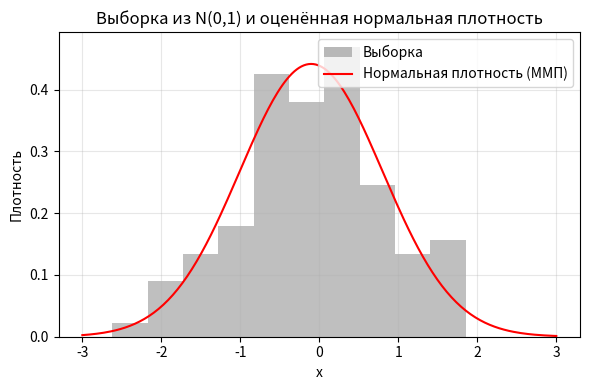
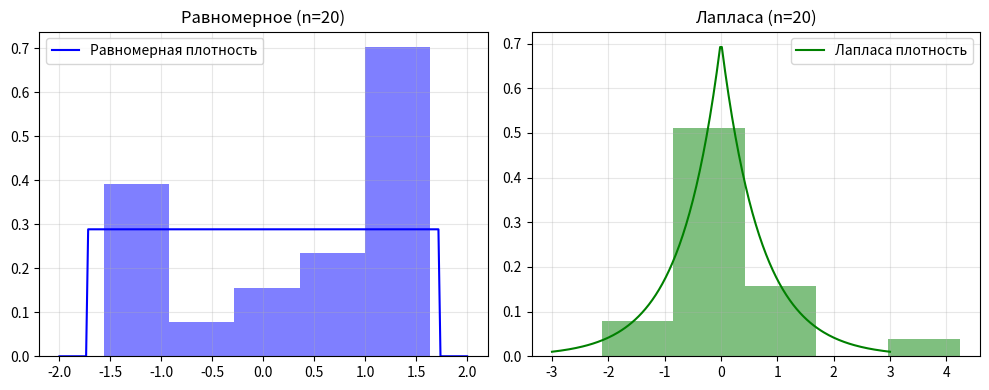

Python code for these plots, in order:
import numpy as np
import matplotlib.pyplot as plt
from scipy.stats import chi2, norm, uniform, laplace
import os

np.random.seed(42)
os.makedirs("images", exist_ok=True)

# ---------- 1. Основная выборка из N(0,1) ----------
n_main = 100
sample = np.random.normal(0, 1, n_main)

# Оценка параметров ММП
mu_mle = np.mean(sample)
sigma_mle = np.std(sample, ddof=0)   # смещённая оценка (деление на n)

print("=== Основная выборка ===")
print(f"Выборочное среднее = {mu_mle:.4f}")
print(f"Выборочное СКО (ММП) = {sigma_mle:.4f}")

# ---------- Построение интервалов (равновероятностные) ----------
k = 8  # число интервалов
# Вероятностные границы: 0/k, 1/k, ..., k/k
p_edges = np.linspace(0, 1, k+1)
# Квантили нормального распределения с параметрами (mu_mle, sigma_mle)
quantiles = norm.ppf(p_edges, loc=mu_mle, scale=sigma_mle)
# Ожидаемые частоты (одинаковые)
expected = n_main / k   # 12.5

# Наблюдаемые частоты
observed = np.histogram(sample, bins=quantiles)[0]

# Статистика хи-квадрат
chi2_stat = np.sum((observed - expected)**2 / expected)

# Степени свободы: df = k - 1 - m, m=2 (оценённые параметры)
df = k - 1 - 2
critical = chi2.ppf(0.95, df)

print(f"\nЧисло интервалов k = {k}")
print(f"Степени свободы df = {df}")
print(f"χ² = {chi2_stat:.4f}")
print(f"Критическое значение (α=0.05) = {critical:.4f}")

if chi2_stat < critical:
    print("Гипотеза о нормальном распределении НЕ отвергается")
else:
    print("Гипотеза о нормальном распределении ОТВЕРГАЕТСЯ")

# Визуализация: гистограмма с правилом sqrt(n)
plt.figure(figsize=(6,4))
plt.hist(sample, bins='sqrt', density=True, alpha=0.5, color='gray', label='Выборка')
x_vals = np.linspace(-3, 3, 200)
plt.plot(x_vals, norm.pdf(x_vals, mu_mle, sigma_mle), 'r-', label='Нормальная плотность (ММП)')
plt.title('Выборка из N(0,1) и оценённая нормальная плотность')
plt.xlabel('x')
plt.ylabel('Плотность')
plt.legend()
plt.grid(alpha=0.3)
plt.tight_layout()
plt.savefig('images/main_sample.png', dpi=150)
plt.close()

# ---------- 2. Исследование чувствительности (мощность) ----------
n_alt = 20
n_reps = 1000
k_alt = 4  # чтобы np_i = n/k = 5 ≥5
expected_alt = n_alt / k_alt
df_alt = k_alt - 1 - 2   # 4-1-2=1

def test_normality(sample):
    mu = np.mean(sample)
    sigma = np.std(sample, ddof=0)
    p_edges = np.linspace(0, 1, k_alt+1)
    quantiles = norm.ppf(p_edges, loc=mu, scale=sigma)
    obs = np.histogram(sample, bins=quantiles)[0]
    chi2_val = np.sum((obs - expected_alt)**2 / expected_alt)
    crit = chi2.ppf(0.95, df_alt)
    return chi2_val >= crit

reject_uniform = 0
for _ in range(n_reps):
    samp = np.random.uniform(-np.sqrt(3), np.sqrt(3), n_alt)
    if test_normality(samp):
        reject_uniform += 1
power_uniform = reject_uniform / n_reps

reject_laplace = 0
for _ in range(n_reps):
    samp = np.random.laplace(0, 1/np.sqrt(2), n_alt)
    if test_normality(samp):
        reject_laplace += 1
power_laplace = reject_laplace / n_reps

print("\n=== Исследование мощности критерия ===")
print(f"Объём выборки для альтернатив = {n_alt}, число интервалов k = {k_alt}, ожидаемая частота = {expected_alt}")
print(f"Доля отвергнутых гипотез H0 (равномерное распределение): {power_uniform*100:.2f}%")
print(f"Доля отвергнутых гипотез H0 (распределение Лапласа): {power_laplace*100:.2f}%")

# Визуализация примеров для альтернатив (гистограммы с правилом sqrt(n))
fig, axes = plt.subplots(1, 2, figsize=(10,4))
samp_unif = np.random.uniform(-np.sqrt(3), np.sqrt(3), n_alt)
samp_lapl = np.random.laplace(0, 1/np.sqrt(2), n_alt)

ax = axes[0]
ax.hist(samp_unif, bins='sqrt', density=True, alpha=0.5, color='blue')
x = np.linspace(-2, 2, 200)
ax.plot(x, uniform.pdf(x, -np.sqrt(3), 2*np.sqrt(3)), 'b-', label='Равномерная плотность')
ax.set_title(f'Равномерное (n={n_alt})')
ax.legend()
ax.grid(alpha=0.3)

ax = axes[1]
ax.hist(samp_lapl, bins='sqrt', density=True, alpha=0.5, color='green')
x = np.linspace(-3, 3, 200)
ax.plot(x, laplace.pdf(x, 0, 1/np.sqrt(2)), 'g-', label='Лапласа плотность')
ax.set_title(f'Лапласа (n={n_alt})')
ax.legend()
ax.grid(alpha=0.3)

plt.tight_layout()
plt.savefig('images/alternative_samples.png', dpi=150)
plt.close()

print("\nГрафики сохранены в папке images/")
